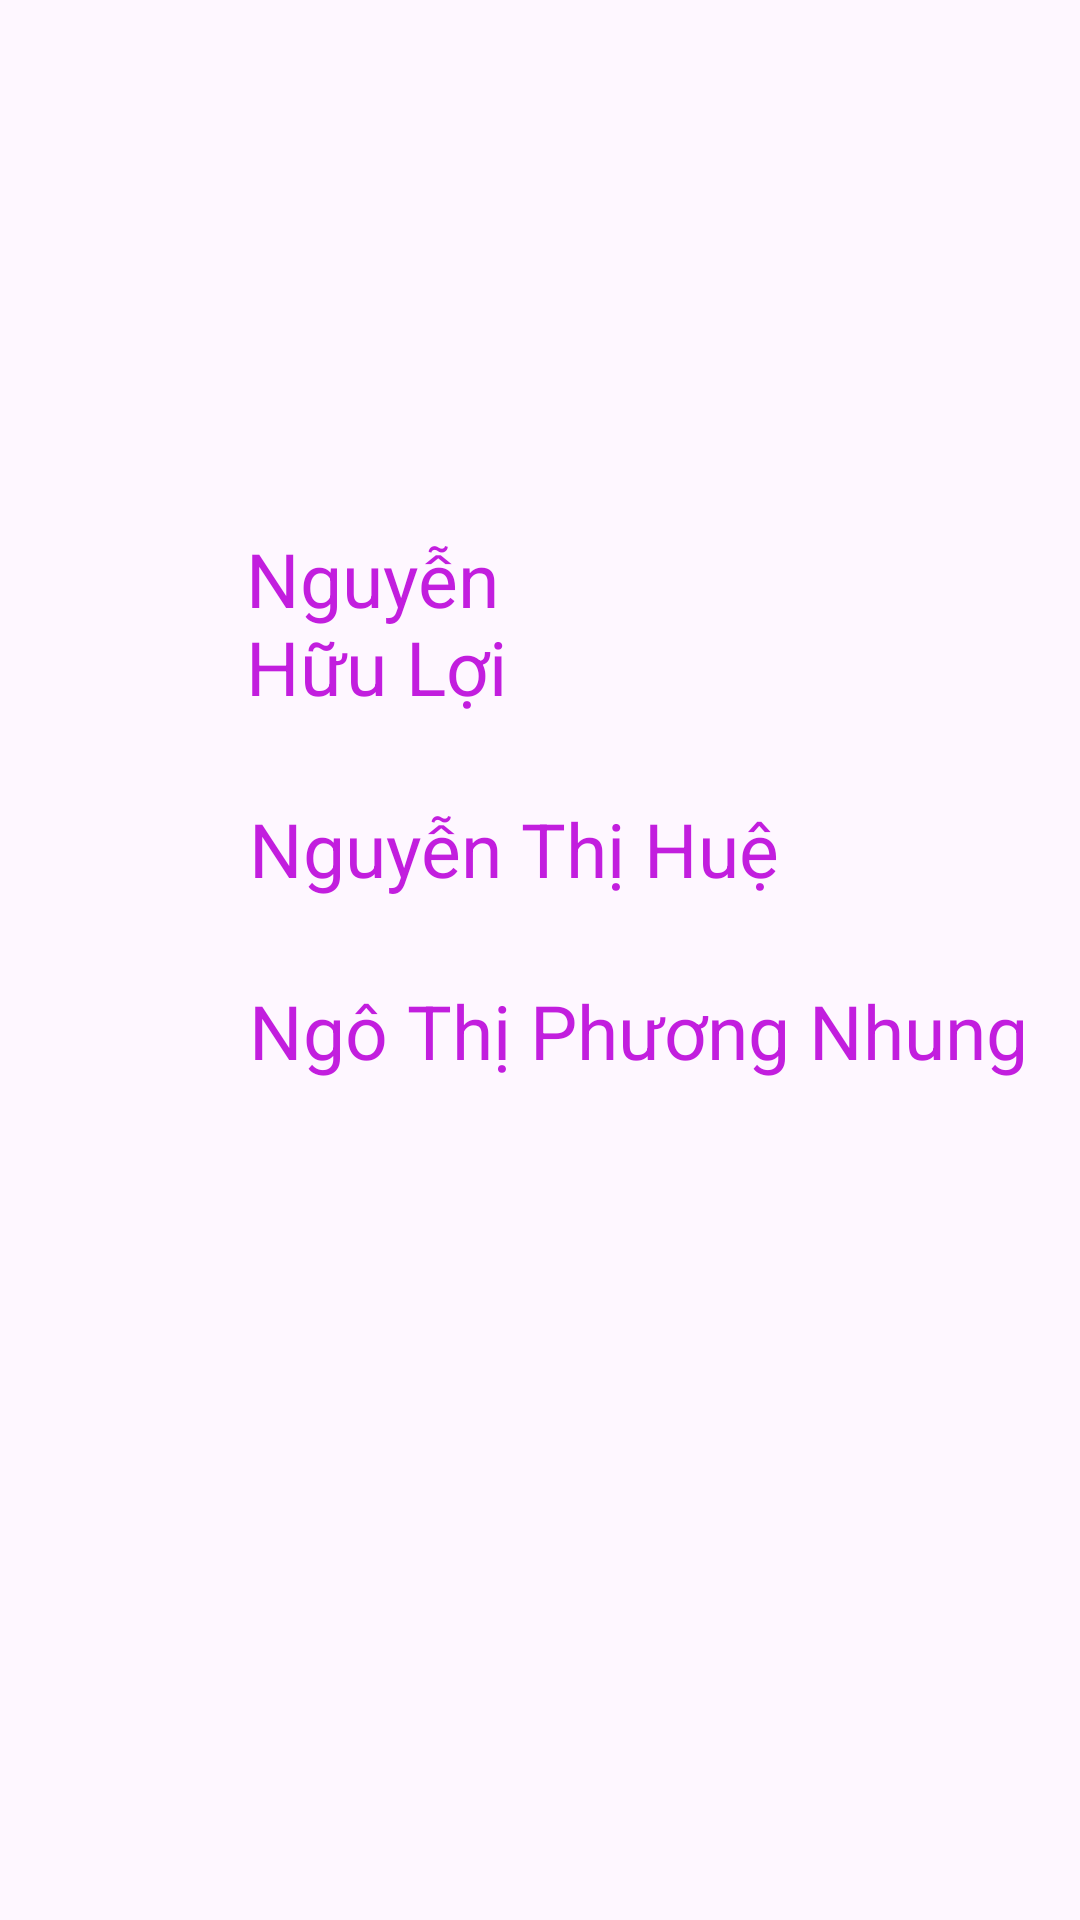

The Android layout XML behind this screen, and the referenced resources:
<!-- AndroidManifest.xml: application theme Theme.Thick124_124LTDD03_nhomTG -->
<!-- res/layout/fragment_profile.xml -->
<?xml version="1.0" encoding="utf-8"?>
<RelativeLayout xmlns:android="http://schemas.android.com/apk/res/android"
    xmlns:tools="http://schemas.android.com/tools"
    android:layout_width="match_parent"
    android:layout_height="match_parent"
    tools:context=".fragment.ProfileFragment">

    

    <TextView
        android:id="@+id/name1"
        android:layout_width="wrap_content"
        android:layout_height="wrap_content"
        android:layout_alignParentStart="true"
        android:layout_alignParentTop="true"
        android:layout_alignParentEnd="true"
        android:layout_marginStart="82dp"
        android:layout_marginTop="176dp"
        android:layout_marginEnd="150dp"
        android:text="Nguyễn Hữu Lợi"
        android:textColor="#C21EDE"
        android:textSize="25dp" />

    <TextView
        android:id="@+id/name2"
        android:layout_width="wrap_content"
        android:layout_height="wrap_content"
        android:layout_below="@+id/name1"
        android:layout_alignParentStart="true"
        android:layout_marginStart="83dp"
        android:layout_marginTop="27dp"
        android:text="Nguyễn Thị Huệ"
        android:textColor="#C21EDE"
        android:textSize="25dp" />
    <TextView
        android:layout_width="wrap_content"
        android:layout_height="wrap_content"
        android:layout_below="@+id/name2"
        android:layout_alignParentStart="true"
        android:layout_marginStart="83dp"
        android:layout_marginTop="27dp"
        android:text="Ngô Thị Phương Nhung"
        android:textColor="#C21EDE"
        android:textSize="25dp" />

</RelativeLayout>
<!-- resources referenced by this layout -->
<resources>
  <style name="Theme.Thick124_124LTDD03_nhomTG" parent="Base.Theme.Thick124_124LTDD03_nhomTG" />
  <style name="Base.Theme.Thick124_124LTDD03_nhomTG" parent="Theme.Material3.DayNight.NoActionBar">
          
          
      </style>
</resources>
